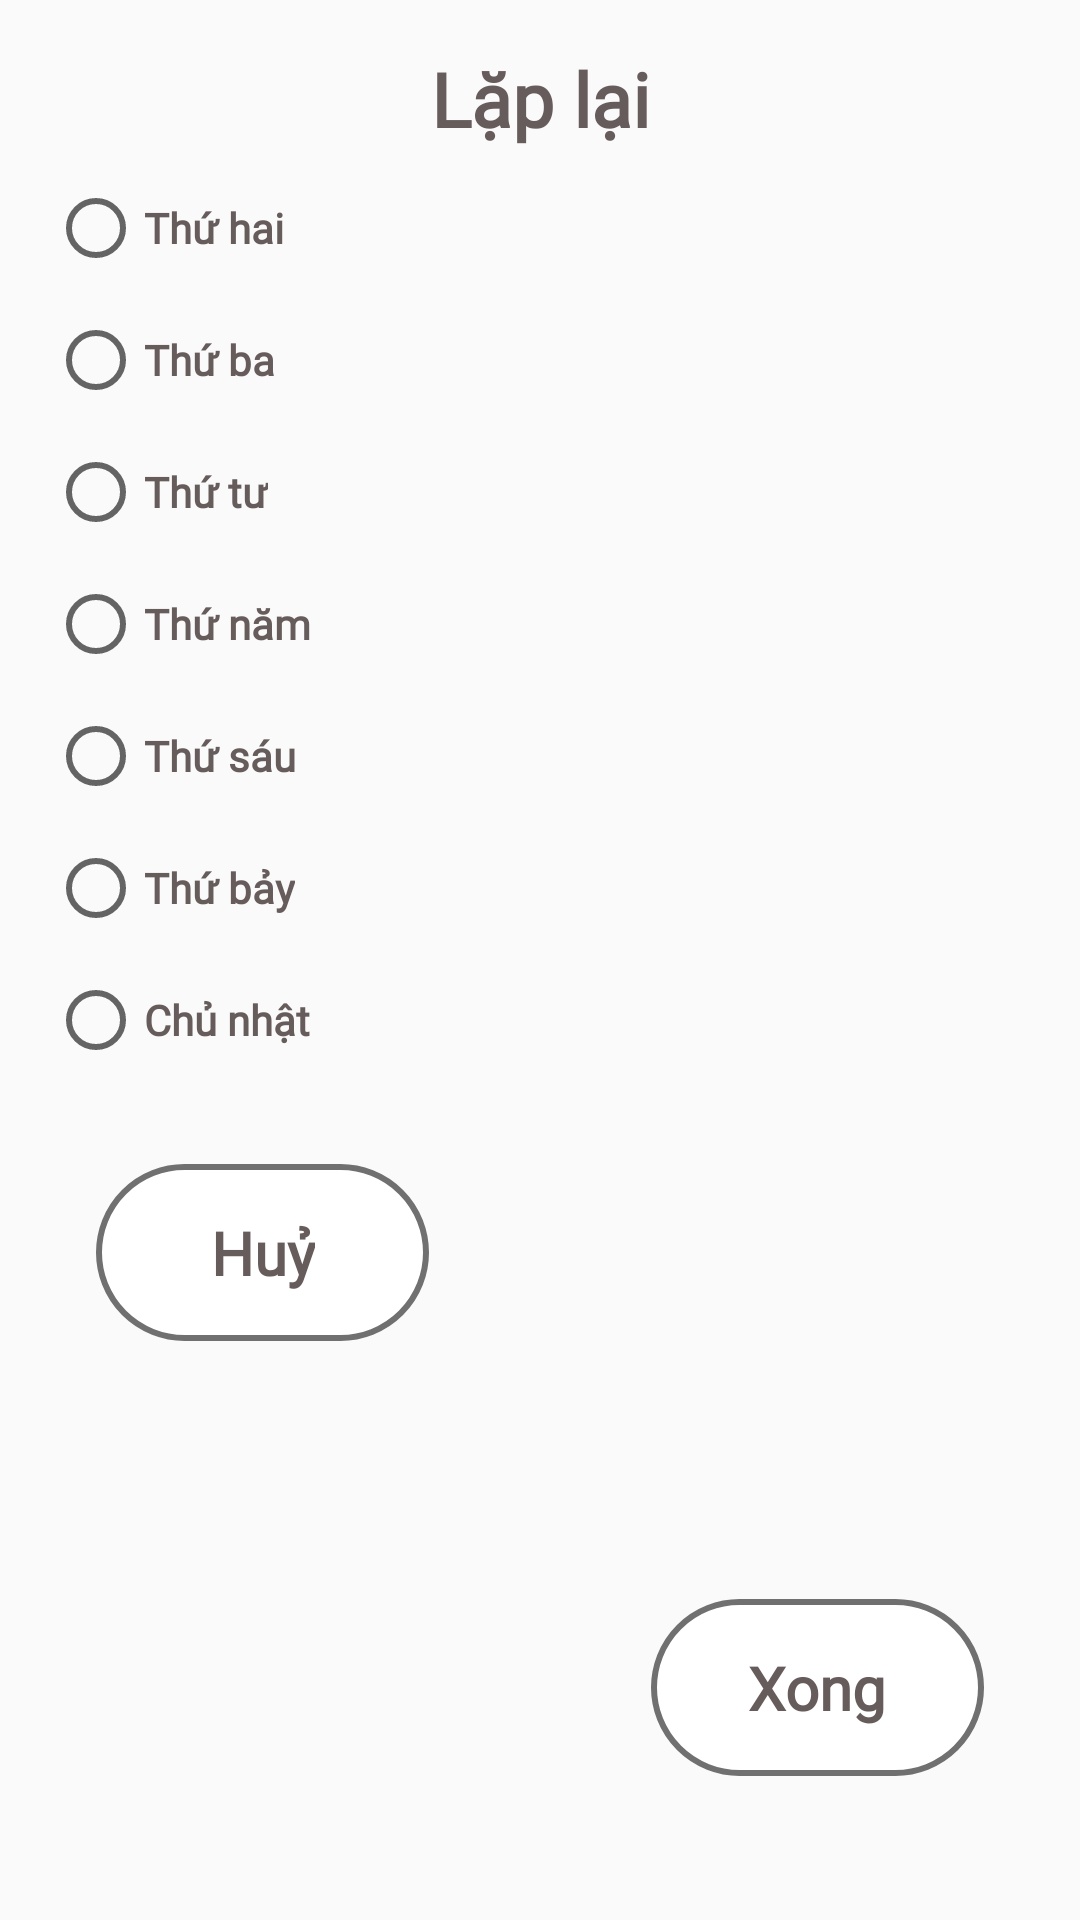

Reconstruct the res/layout file that produces this screen, plus the resources it refers to.
<!-- AndroidManifest.xml: application theme Theme.AlarmClock -->
<!-- res/layout/options.xml -->
<?xml version="1.0" encoding="utf-8"?>
<androidx.constraintlayout.widget.ConstraintLayout xmlns:android="http://schemas.android.com/apk/res/android"
    xmlns:app="http://schemas.android.com/apk/res-auto"
    xmlns:tools="http://schemas.android.com/tools"
    android:layout_width="match_parent"
    android:layout_height="wrap_content">

    <TextView
        android:id="@+id/laplai"
        android:layout_width="wrap_content"
        android:layout_height="wrap_content"
        android:layout_marginTop="16dp"
        android:fontFamily="@font/cabin_variablefont"
        android:text="@string/laplai"
        android:textColor="@color/color_main"
        android:textSize="25sp"
        android:textStyle="bold"
        app:layout_constraintEnd_toEndOf="parent"
        app:layout_constraintStart_toStartOf="parent"
        app:layout_constraintTop_toTopOf="parent" />

    <ImageButton
        android:id="@+id/btn_huy"
        android:layout_width="wrap_content"
        android:layout_height="wrap_content"
        android:layout_marginStart="32dp"
        android:layout_marginTop="32dp"
        android:layout_marginBottom="50dp"
        android:background="@drawable/btn"
        app:layout_constraintBottom_toBottomOf="parent"

        app:layout_constraintStart_toStartOf="parent"
        app:layout_constraintTop_toBottomOf="@+id/bt_t8"
        app:layout_constraintVertical_bias="0.0"
        tools:ignore="SpeakableTextPresentCheck" />

    <ImageButton
        android:id="@+id/btn_xong"
        android:layout_width="wrap_content"
        android:layout_height="wrap_content"
        android:layout_marginEnd="32dp"
        android:layout_marginBottom="48dp"
        android:background="@drawable/btn"
        app:layout_constraintBottom_toBottomOf="parent"
        app:layout_constraintEnd_toEndOf="parent"
        tools:ignore="SpeakableTextPresentCheck" />

    <TextView
        android:id="@+id/txt_huy"
        android:layout_width="wrap_content"
        android:layout_height="wrap_content"
        android:fontFamily="@font/cabin_variablefont"
        android:text="Huỷ"
        android:textColor="@color/color_main"
        android:textSize="20sp"
        android:textStyle="bold"
        app:layout_constraintBottom_toBottomOf="@+id/btn_huy"
        app:layout_constraintEnd_toEndOf="@+id/btn_huy"
        app:layout_constraintStart_toStartOf="@+id/btn_huy"
        app:layout_constraintTop_toTopOf="@+id/btn_huy" />

    <TextView
        android:id="@+id/txt_xong"
        android:layout_width="wrap_content"
        android:layout_height="wrap_content"
        android:fontFamily="@font/cabin_variablefont"
        android:text="Xong"
        android:textColor="@color/color_main"
        android:textSize="20sp"
        android:textStyle="bold"
        app:layout_constraintBottom_toBottomOf="@+id/btn_xong"
        app:layout_constraintEnd_toEndOf="@+id/btn_xong"
        app:layout_constraintStart_toStartOf="@+id/btn_xong"
        app:layout_constraintTop_toTopOf="@+id/btn_xong" />

    <RadioButton
        android:id="@+id/bt_t2"
        android:layout_width="wrap_content"
        android:layout_height="wrap_content"
        android:layout_marginStart="16dp"
        android:layout_marginTop="60dp"
        android:fontFamily="@font/cabin_variablefont"
        android:text="Thứ hai"
        android:textColor="@color/color_main"
        android:textStyle="bold"
        app:layout_constraintStart_toStartOf="parent"
        app:layout_constraintTop_toTopOf="parent"
        tools:ignore="TouchTargetSizeCheck" />

    <RadioButton
        android:id="@+id/bt_t3"
        android:layout_width="wrap_content"
        android:layout_height="wrap_content"
        android:layout_marginStart="16dp"
        android:layout_marginTop="12dp"
        android:fontFamily="@font/cabin_variablefont"
        android:text="Thứ ba"
        android:textColor="@color/color_main"
        android:textStyle="bold"
        app:layout_constraintStart_toStartOf="parent"
        app:layout_constraintTop_toBottomOf="@+id/bt_t2"
        tools:ignore="TouchTargetSizeCheck" />

    <RadioButton
        android:id="@+id/bt_t4"
        android:layout_width="wrap_content"
        android:layout_height="wrap_content"
        android:layout_marginStart="16dp"
        android:layout_marginTop="12dp"
        android:fontFamily="@font/cabin_variablefont"
        android:text="Thứ tư"
        android:textColor="@color/color_main"
        android:textStyle="bold"
        app:layout_constraintStart_toStartOf="parent"
        app:layout_constraintTop_toBottomOf="@+id/bt_t3"
        tools:ignore="TouchTargetSizeCheck" />

    <RadioButton
        android:id="@+id/bt_t5"
        android:layout_width="wrap_content"
        android:layout_height="wrap_content"
        android:layout_marginStart="16dp"
        android:layout_marginTop="12dp"
        android:fontFamily="@font/cabin_variablefont"
        android:text="Thứ năm"
        android:textColor="@color/color_main"
        android:textStyle="bold"
        app:layout_constraintStart_toStartOf="parent"
        app:layout_constraintTop_toBottomOf="@+id/bt_t4"
        tools:ignore="TouchTargetSizeCheck" />

    <RadioButton
        android:id="@+id/bt_t6"
        android:layout_width="wrap_content"
        android:layout_height="wrap_content"
        android:layout_marginStart="16dp"
        android:layout_marginTop="12dp"
        android:fontFamily="@font/cabin_variablefont"
        android:text="Thứ sáu"
        android:textColor="@color/color_main"
        android:textStyle="bold"
        app:layout_constraintStart_toStartOf="parent"
        app:layout_constraintTop_toBottomOf="@+id/bt_t5"
        tools:ignore="TouchTargetSizeCheck" />

    <RadioButton
        android:id="@+id/bt_t7"
        android:layout_width="wrap_content"
        android:layout_height="wrap_content"
        android:layout_marginStart="16dp"
        android:layout_marginTop="12dp"
        android:fontFamily="@font/cabin_variablefont"
        android:text="Thứ bảy"
        android:textColor="@color/color_main"
        android:textStyle="bold"
        app:layout_constraintStart_toStartOf="parent"
        app:layout_constraintTop_toBottomOf="@+id/bt_t6"
        tools:ignore="TouchTargetSizeCheck" />

    <RadioButton
        android:id="@+id/bt_t8"
        android:layout_width="wrap_content"
        android:layout_height="wrap_content"
        android:layout_marginStart="16dp"
        android:layout_marginTop="12dp"
        android:fontFamily="@font/cabin_variablefont"
        android:text="Chủ nhật"
        android:textAllCaps="false"
        android:textColor="@color/color_main"
        android:textStyle="bold"
        app:layout_constraintStart_toStartOf="parent"
        app:layout_constraintTop_toBottomOf="@+id/bt_t7"
        tools:ignore="TouchTargetSizeCheck" />

</androidx.constraintlayout.widget.ConstraintLayout>
<!-- resources referenced by this layout -->
<resources>
  <color name="color_main">#675C5C</color>
  <!-- drawable btn (drawable) -->
  <vector xmlns:android="http://schemas.android.com/apk/res/android"
      android:width="111dp"
      android:height="59dp"
      android:viewportWidth="111"
      android:viewportHeight="59">
    <path
        android:pathData="M29.5,0L81.5,0A29.5,29.5 0,0 1,111 29.5L111,29.5A29.5,29.5 0,0 1,81.5 59L29.5,59A29.5,29.5 0,0 1,0 29.5L0,29.5A29.5,29.5 0,0 1,29.5 0z"
        android:strokeWidth="2"
        android:fillColor="#fff"
        android:strokeColor="#00000000"/>
    <path
        android:pathData="M29.5,1L81.5,1A28.5,28.5 0,0 1,110 29.5L110,29.5A28.5,28.5 0,0 1,81.5 58L29.5,58A28.5,28.5 0,0 1,1 29.5L1,29.5A28.5,28.5 0,0 1,29.5 1z"
        android:strokeWidth="2"
        android:fillColor="#00000000"
        android:strokeColor="#707070"/>
  </vector>
  <string name="laplai">Lặp lại</string>
  <style name="Theme.AlarmClock" parent="Theme.AppCompat.Light.NoActionBar">
          
          <item name="colorPrimary">@color/purple_500</item>
          <item name="colorPrimaryDark">@color/purple_700</item>
          <item name="colorAccent">@color/teal_200</item>
          
      </style>
  <color name="purple_500">#FF6200EE</color>
  <color name="purple_700">#FF3700B3</color>
  <color name="teal_200">#FF03DAC5</color>
</resources>
